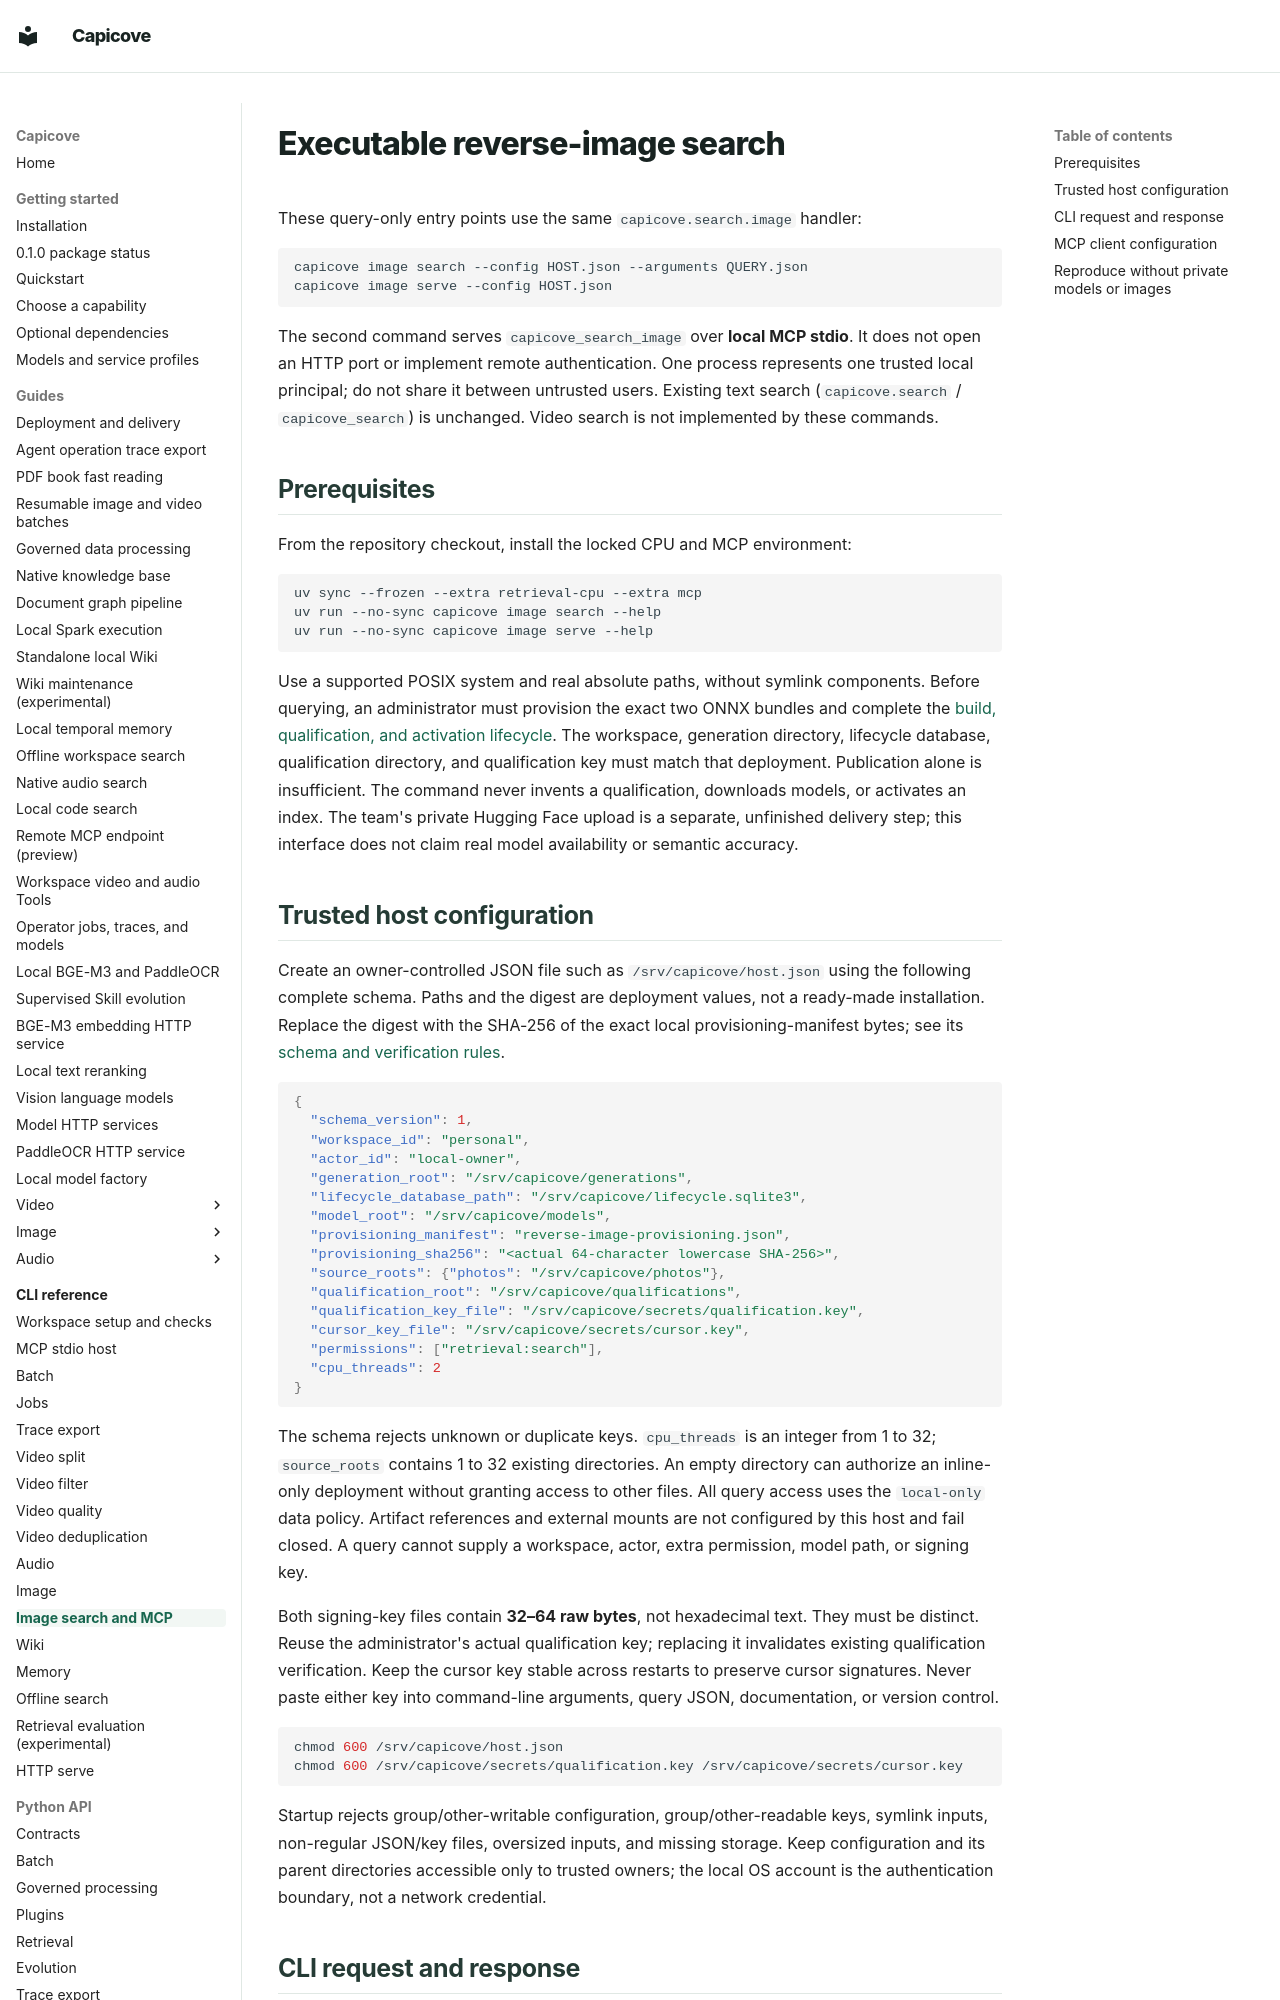

repository: happyBayes/capicove · page: cli/image-search/index.html · generator: mkdocs

# Executable reverse-image search

These query-only entry points use the same `capicove.search.image` handler:

```text
capicove image search --config HOST.json --arguments QUERY.json
capicove image serve --config HOST.json
```

The second command serves `capicove_search_image` over **local MCP stdio**.
It does not open an HTTP port or implement remote authentication. One process
represents one trusted local principal; do not share it between untrusted users.
Existing text search (`capicove.search` / `capicove_search`) is unchanged.
Video search is not implemented by these commands.

## Prerequisites

From the repository checkout, install the locked CPU and MCP environment:

```bash
uv sync --frozen --extra retrieval-cpu --extra mcp
uv run --no-sync capicove image search --help
uv run --no-sync capicove image serve --help
```

Use a supported POSIX system and real absolute paths, without symlink components.
Before querying, an administrator must provision the exact two ONNX bundles and
complete the [build, qualification, and activation lifecycle](../guides/image/reverse-search.md).
The workspace, generation directory, lifecycle database, qualification directory,
and qualification key must match that deployment. Publication alone is insufficient.
The command never invents a qualification, downloads models, or activates an index.
The team's private Hugging Face upload is a separate, unfinished delivery step;
this interface does not claim real model availability or semantic accuracy.
